38-way image classification set "proc" from GitHub (NandoG1/deep-learning-project); label vocabulary: apple apple scab, apple black rot, apple cedar apple rust, apple healthy, blueberry healthy, cherry including sour powdery mildew, cherry including sour healthy, corn (maize) cercospora leaf spot gray leaf spot, corn common rust, corn northern leaf blight, corn healthy, grape black rot, grape esca black measles, grape leaf blight (isariopsis leaf spot), grape healthy, orange huanglongbing citrus greening, peach bacterial spot, peach healthy, bell pepper bacterial spot, bell pepper healthy, potato early blight, potato late blight, potato healthy, raspberry healthy, soybean healthy, squash powdery mildew, strawberry leaf scorch, strawberry healthy, tomato bacterial spot, tomato early blight, tomato late blight, tomato leaf mold, tomato septoria leaf spot, tomato spider mites two spotted spider mite, tomato target spot, tomato yellow leaf curl virus, tomato mosaic virus, tomato healthy.

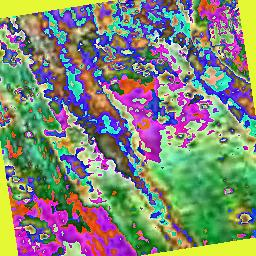
Label: corn (maize) cercospora leaf spot gray leaf spot

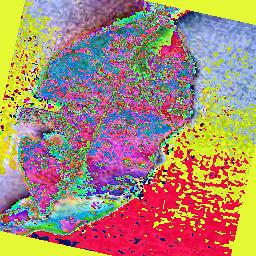
Label: peach bacterial spot

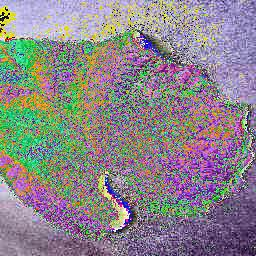
Label: grape healthy

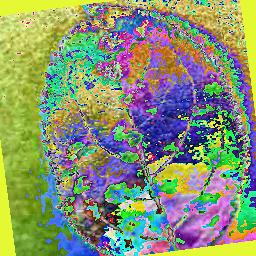
Label: apple apple scab

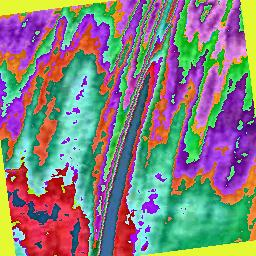
Label: corn healthy

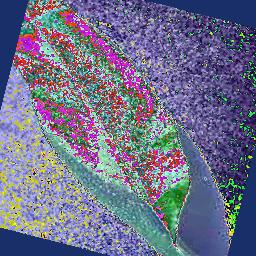
Label: peach healthy
